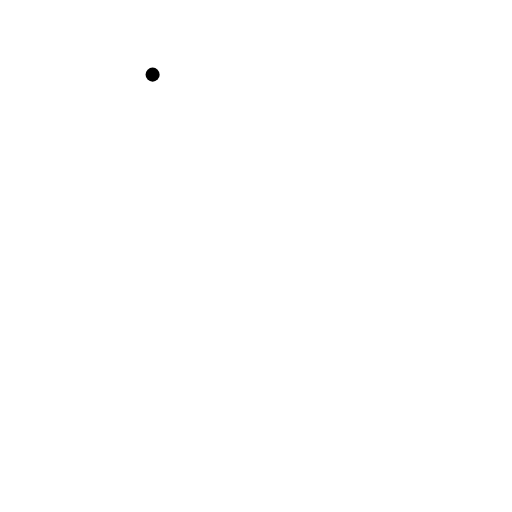
t = 0.00 s
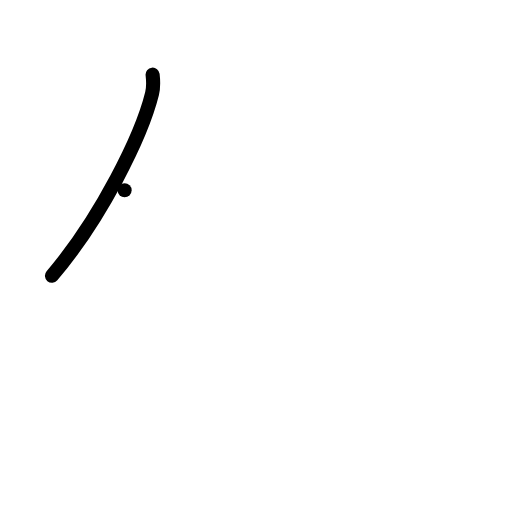
t = 1.00 s
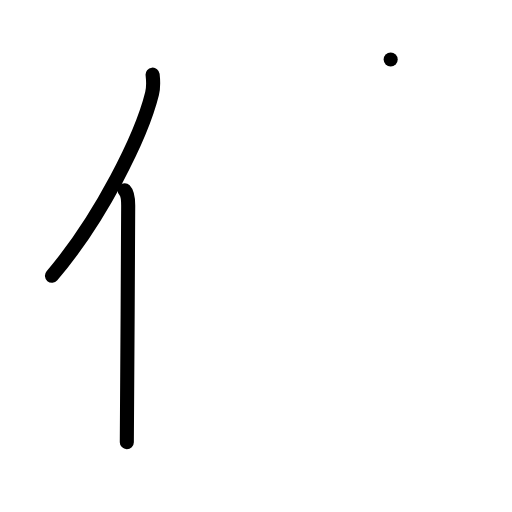
t = 2.00 s
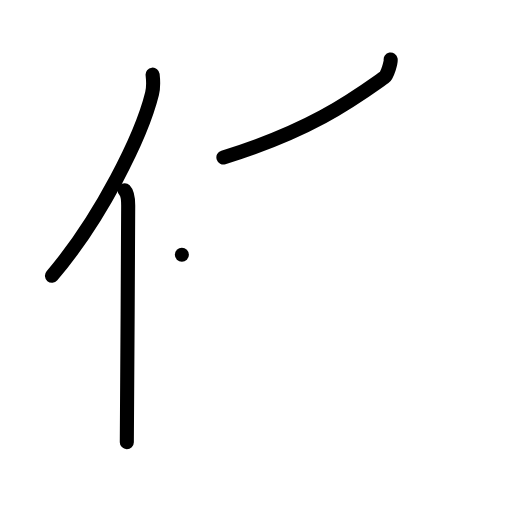
t = 3.00 s
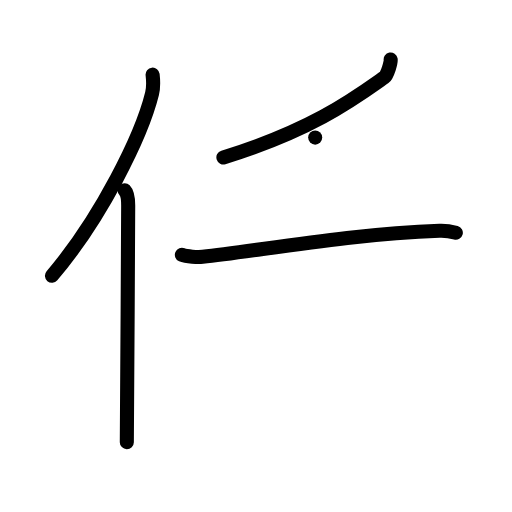
t = 4.00 s
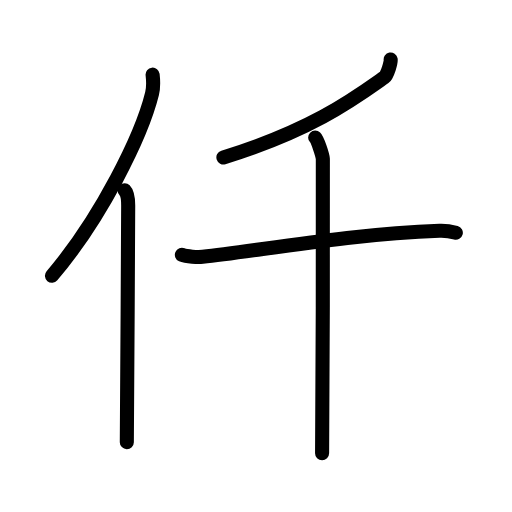
t = 5.00 s

The animated SVG that drew these frames (rendered in a browser with its animation timeline set to each time). Animation: 15 SMIL elements (animate=15); one cycle of 5.00 s.

<?xml version="1.0" encoding="UTF-8"?>
<!--
AniKanjiVG is licensed by CC-BY-SA Paul C. Sommerhoff (https://bitbucket.org/sommerhoff/anikanjivg).
AniKanjiVG uses KanjiVG which is licensed by CC-BY-SA Ulrich Apel (http://kanjivg.tagaini.net).
See also http://creativecommons.org/licenses/by-sa/3.0/
-->
<svg xmlns:kvg='http://kanjivg.tagaini.net' xmlns='http://www.w3.org/2000/svg' width='109' height='109' viewBox='0 0 109 109' style='fill:none;stroke:#000000;stroke-width:3;stroke-linecap:round;stroke-linejoin:round;' id="kvg:kanji_04edf"><g id="kvg:04edf" kvg:element="仟"><g id="kvg:04edf-g1" kvg:element="亻" kvg:variant="true" kvg:original="人" kvg:position="left" kvg:radical="general"><path id="kvg:04edf-s1" kvg:type="㇒" d="M32.49,15.89c0.13,1.16,0.23,2.62-0.12,4.05c-2.24,9.04-10.89,26.52-21.31,38.77"><animate attributeName="d" begin="0.0s" dur="0.5s" from="M32.49,15.89C32.49,15.89,32.49,15.89,32.49,15.89" to="M32.49,15.89c0.13,1.16,0.23,2.62-0.12,4.05" />
<animate attributeName="d" begin="0.5s" dur="0.5s" from="M32.49,15.89c0.13,1.16,0.23,2.62-0.12,4.05c0,0,0,0,0,0,0" to="M32.49,15.89c0.13,1.16,0.23,2.62-0.12,4.05c-2.24,9.04-10.89,26.52-21.31,38.77" />
</path>
<path id="kvg:04edf-s2" kvg:type="㇑" d="M26.53,40.5c0.59,0.61,0.76,1.97,0.76,3.23c0,13.02-0.29,41.65-0.29,50.4"><animate attributeName="d" begin="1.0s" dur="0.5s" from="M26.53,40.5C26.53,40.5,26.53,40.5,26.53,40.5" to="M26.53,40.5c0.59,0.61,0.76,1.97,0.76,3.23" />
<animate attributeName="d" begin="1.5s" dur="0.5s" from="M26.53,40.5c0.59,0.61,0.76,1.97,0.76,3.23c0,0,0,0,0,0,0" to="M26.53,40.5c0.59,0.61,0.76,1.97,0.76,3.23c0,13.02-0.29,41.65-0.29,50.4" />
<animate attributeName="d" begin="0s" dur="1.0s" from="M-100,-100" to="M-100,-100" />
</path>
</g>
<g id="kvg:04edf-g2" kvg:element="千" kvg:position="right"><g id="kvg:04edf-g3" kvg:element="丿" kvg:position="top"><path id="kvg:04edf-s3" kvg:type="㇒" d="M83.17,12.67c0.1,0.51-0.69,3.33-1.33,3.78c-6.09,4.3-15.22,11.19-34.28,17.06"><animate attributeName="d" begin="2.0s" dur="0.5s" from="M83.17,12.67C83.17,12.67,83.17,12.67,83.17,12.67" to="M83.17,12.67c0.1,0.51-0.69,3.33-1.33,3.78" />
<animate attributeName="d" begin="2.5s" dur="0.5s" from="M83.17,12.67c0.1,0.51-0.69,3.33-1.33,3.78c0,0,0,0,0,0,0" to="M83.17,12.67c0.1,0.51-0.69,3.33-1.33,3.78c-6.09,4.3-15.22,11.19-34.28,17.06" />
<animate attributeName="d" begin="0s" dur="2.0s" from="M-100,-100" to="M-100,-100" />
</path>
</g>
<g id="kvg:04edf-g4" kvg:element="十" kvg:position="bottom"><path id="kvg:04edf-s4" kvg:type="㇐" d="M38.72,54.25c0.98,0.43,3.45,0.53,4.43,0.43c11.39-1.19,31.42-4.91,50.44-5.55c1.64-0.06,2.63,0.2,3.45,0.42"><animate attributeName="d" begin="3.0s" dur="0.3333333333333333s" from="M38.72,54.25C38.72,54.25,38.72,54.25,38.72,54.25" to="M38.72,54.25c0.98,0.43,3.45,0.53,4.43,0.43" />
<animate attributeName="d" begin="3.3333333333333335s" dur="0.3333333333333333s" from="M38.72,54.25c0.98,0.43,3.45,0.53,4.43,0.43c0,0,0,0,0,0,0" to="M38.72,54.25c0.98,0.43,3.45,0.53,4.43,0.43c11.39-1.19,31.42-4.91,50.44-5.55" />
<animate attributeName="d" begin="3.6666666666666665s" dur="0.3333333333333333s" from="M38.72,54.25c0.98,0.43,3.45,0.53,4.43,0.43c11.39-1.19,31.42-4.91,50.44-5.55c0,0,0,0,0,0,0" to="M38.72,54.25c0.98,0.43,3.45,0.53,4.43,0.43c11.39-1.19,31.42-4.91,50.44-5.55c1.64-0.06,2.63,0.2,3.45,0.42" />
<animate attributeName="d" begin="0s" dur="3.0s" from="M-100,-100" to="M-100,-100" />
</path>
<path id="kvg:04edf-s5" kvg:type="㇑" d="M67.1,29.29c0.49,0.48,1.53,3.57,1.63,4.53c0.1,0.96-0.06,56.71-0.16,62.68"><animate attributeName="d" begin="4.0s" dur="0.5s" from="M67.1,29.29C67.1,29.29,67.1,29.29,67.1,29.29" to="M67.1,29.29c0.49,0.48,1.53,3.57,1.63,4.53" />
<animate attributeName="d" begin="4.5s" dur="0.5s" from="M67.1,29.29c0.49,0.48,1.53,3.57,1.63,4.53c0,0,0,0,0,0,0" to="M67.1,29.29c0.49,0.48,1.53,3.57,1.63,4.53c0.1,0.96-0.06,56.71-0.16,62.68" />
<animate attributeName="d" begin="0s" dur="4.0s" from="M-100,-100" to="M-100,-100" />
</path>
</g>
</g>
</g>
</svg>
